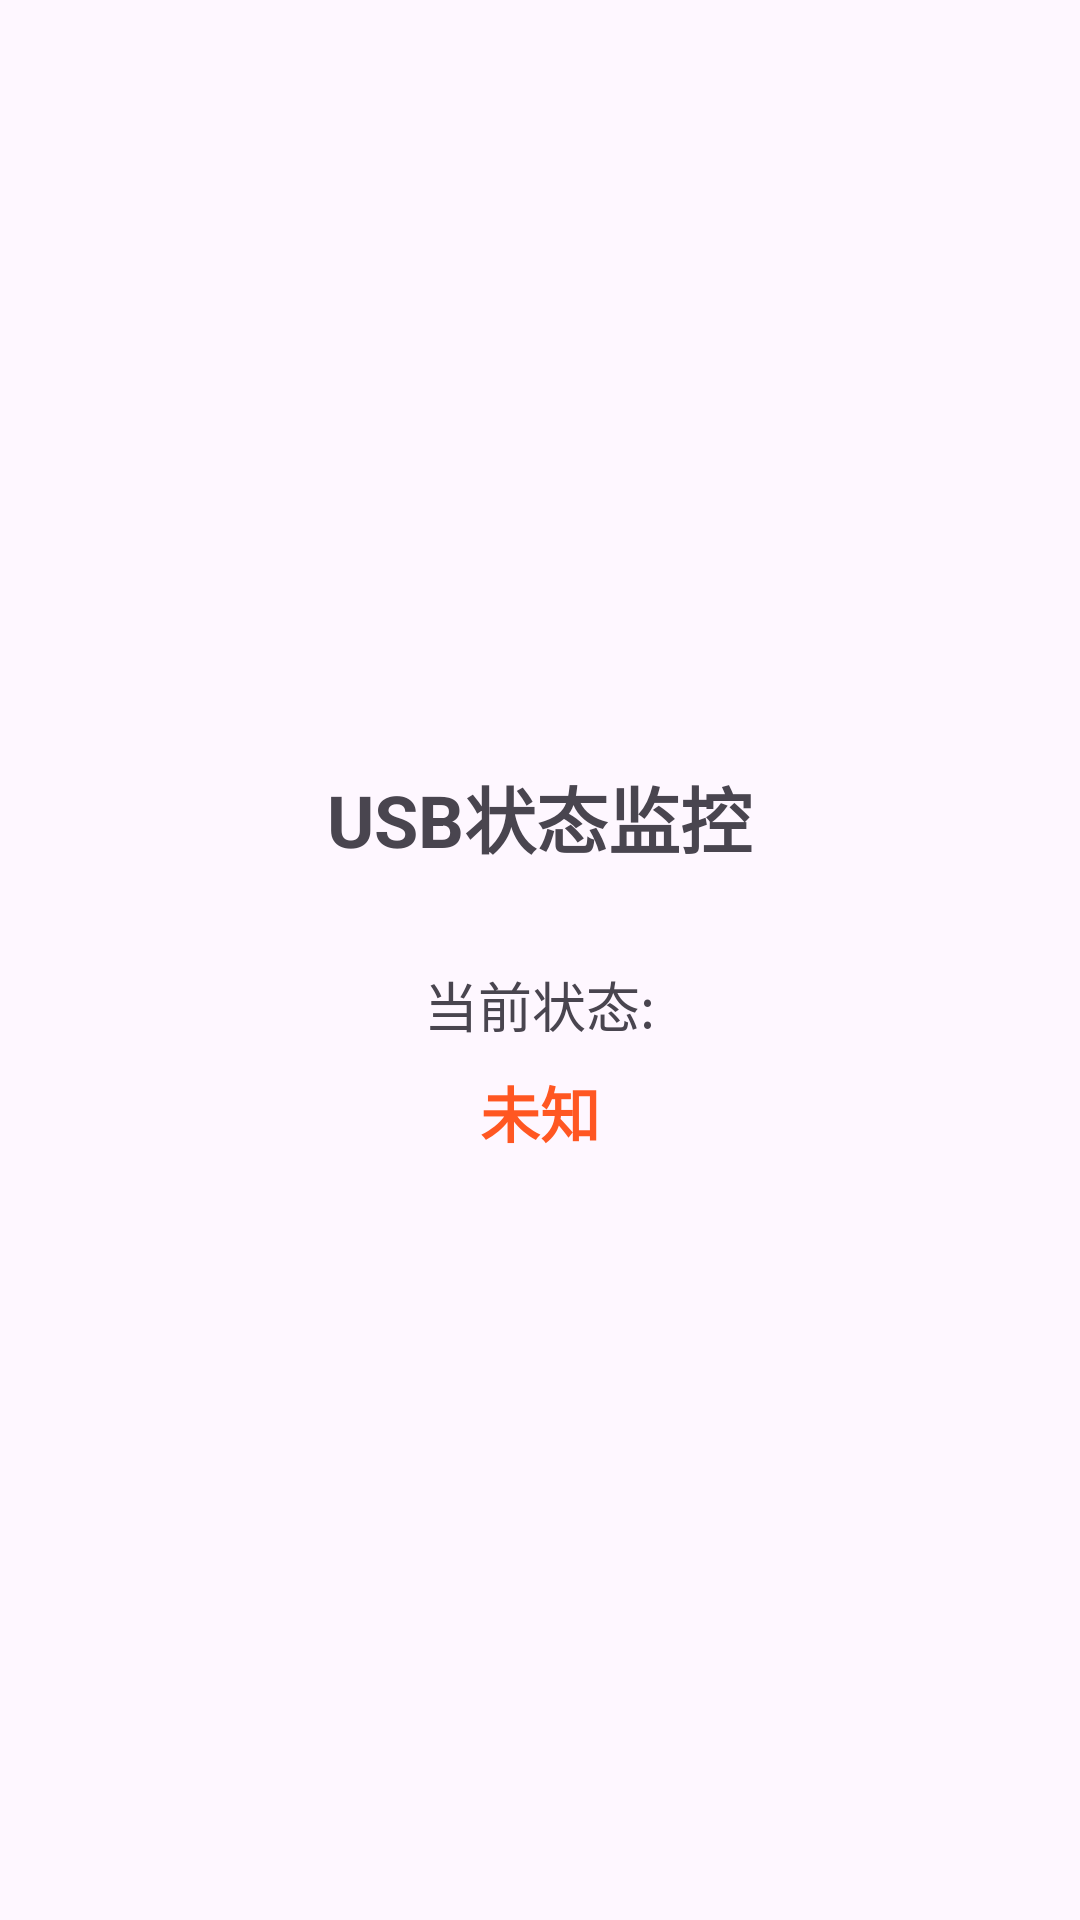

This screen was rendered from an Android layout file. Write that file and the resources it references.
<!-- AndroidManifest.xml: application theme Theme.AndroidDemoLog -->
<!-- res/layout/activity_usb.xml -->
<?xml version="1.0" encoding="utf-8"?>
<LinearLayout xmlns:android="http://schemas.android.com/apk/res/android"
    android:layout_width="match_parent"
    android:layout_height="match_parent"
    android:orientation="vertical"
    android:padding="16dp"
    android:gravity="center">

    <TextView
        android:id="@+id/titleText"
        android:layout_width="wrap_content"
        android:layout_height="wrap_content"
        android:text="USB状态监控"
        android:textSize="24sp"
        android:textStyle="bold"
        android:layout_marginBottom="32dp" />

    <TextView
        android:id="@+id/statusLabel"
        android:layout_width="wrap_content"
        android:layout_height="wrap_content"
        android:text="当前状态:"
        android:textSize="18sp"
        android:layout_marginBottom="8dp" />

    <TextView
        android:id="@+id/statusText"
        android:layout_width="wrap_content"
        android:layout_height="wrap_content"
        android:text="未知"
        android:textSize="20sp"
        android:textStyle="bold"
        android:textColor="#FF5722" />

</LinearLayout>
<!-- resources referenced by this layout -->
<resources>
  <style name="Theme.AndroidDemoLog" parent="Base.Theme.AndroidDemoLog" />
  <style name="Base.Theme.AndroidDemoLog" parent="Theme.Material3.DayNight.NoActionBar">
          
          
      </style>
</resources>
